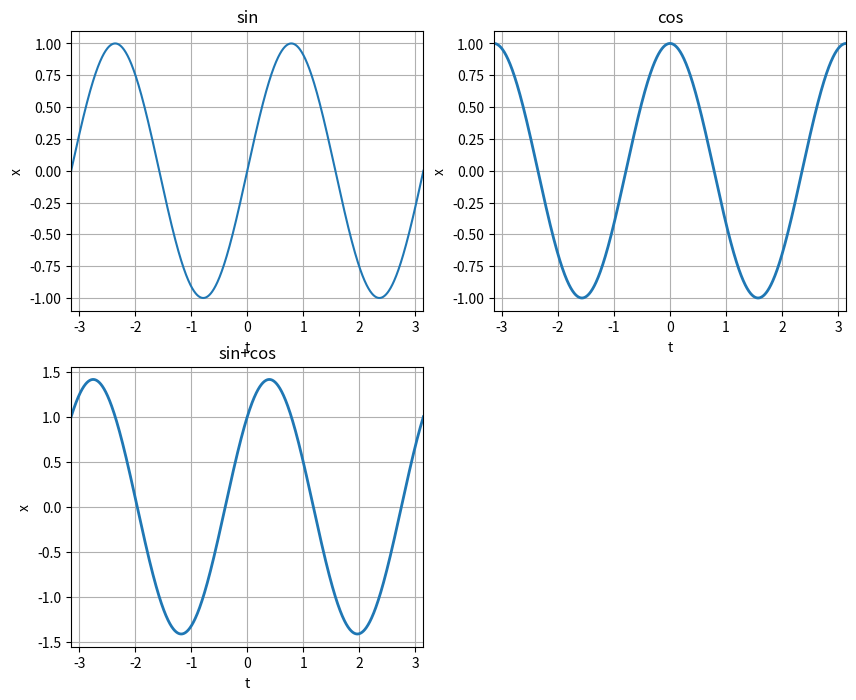
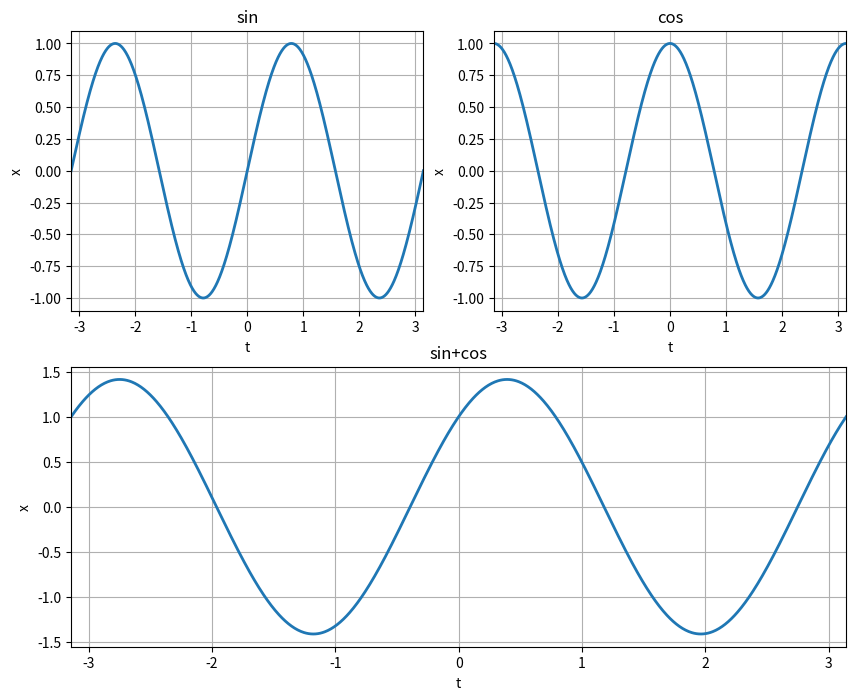

These charts were generated, in order, by the following Python code:
# coding: utf-8
import numpy as np
import matplotlib.pyplot as plt
import matplotlib.gridspec as gridspec
from mpl_toolkits.mplot3d import Axes3D

# plot3d
# 損失関数が凸関数か確認
# インライン表示を無効: ツール>ipythonコンソール>グラフィックス>バックエンド>無効
# 設定変更を反映するにはspyderを再起動
x = np.arange(0.1, 1.0, 0.1)
y = np.arange(0.1, 1.0, 0.1)
X, Y = np.meshgrid(x, y)
Z = X*np.log(Y) + (1-X)*np.log(1-Y)
fig = plt.figure()
ax = Axes3D(fig)
ax.set_xlabel('x')
ax.set_ylabel('y')
ax.set_zlabel('z')
ax.plot_wireframe(X, Y, Z)
#ax.plot_surface(X, Y, Z)
plt.show()


# plot_graphs with subplots
t = np.linspace(-np.pi, np.pi, 1000)

x1 = np.sin(2*t)
x2 = np.cos(2*t)
x3 = x1 + x2

fig, axes = plt.subplots(nrows=2, ncols=2, figsize=(10,8))

axes[0,0].plot(t, x1)
axes[0,0].set_title('sin')
axes[0,0].set_xlabel('t')
axes[0,0].set_ylabel('x')
axes[0,0].set_xlim(-np.pi, np.pi)
axes[0,0].grid(True)

axes[0,1].plot(t, x2, linewidth=2)
axes[0,1].set_title('cos')
axes[0,1].set_xlabel('t')
axes[0,1].set_ylabel('x')
axes[0,1].set_xlim(-np.pi, np.pi)
axes[0,1].grid(True)

axes[1,0].plot(t, x3, linewidth=2)
axes[1,0].set_title('sin+cos')
axes[1,0].set_xlabel('t')
axes[1,0].set_ylabel('x')
axes[1,0].set_xlim(-np.pi, np.pi)
axes[1,0].grid(True)

axes[1,1].axis('off')

fig.show()


# plot_graphs with gridspec
t = np.linspace(-np.pi, np.pi, 1000)

x1 = np.sin(2*t)
x2 = np.cos(2*t)
x3 = x1 + x2

fig = plt.figure(figsize=(10,8))
gs = gridspec.GridSpec(2,2)

ax1 = plt.subplot(gs[0,0])
ax2 = plt.subplot(gs[0,1])
ax3 = plt.subplot(gs[1,:])

ax1.plot(t, x1, linewidth=2)
ax1.set_title('sin')
ax1.set_xlabel('t')
ax1.set_ylabel('x')
ax1.set_xlim(-np.pi, np.pi)
ax1.grid(True)

ax2.plot(t, x2, linewidth=2)
ax2.set_title('cos')
ax2.set_xlabel('t')
ax2.set_ylabel('x')
ax2.set_xlim(-np.pi, np.pi)
ax2.grid(True)

ax3.plot(t, x3, linewidth=2)
ax3.set_title('sin+cos')
ax3.set_xlabel('t')
ax3.set_ylabel('x')
ax3.set_xlim(-np.pi, np.pi)
ax3.grid(True)

fig.show()